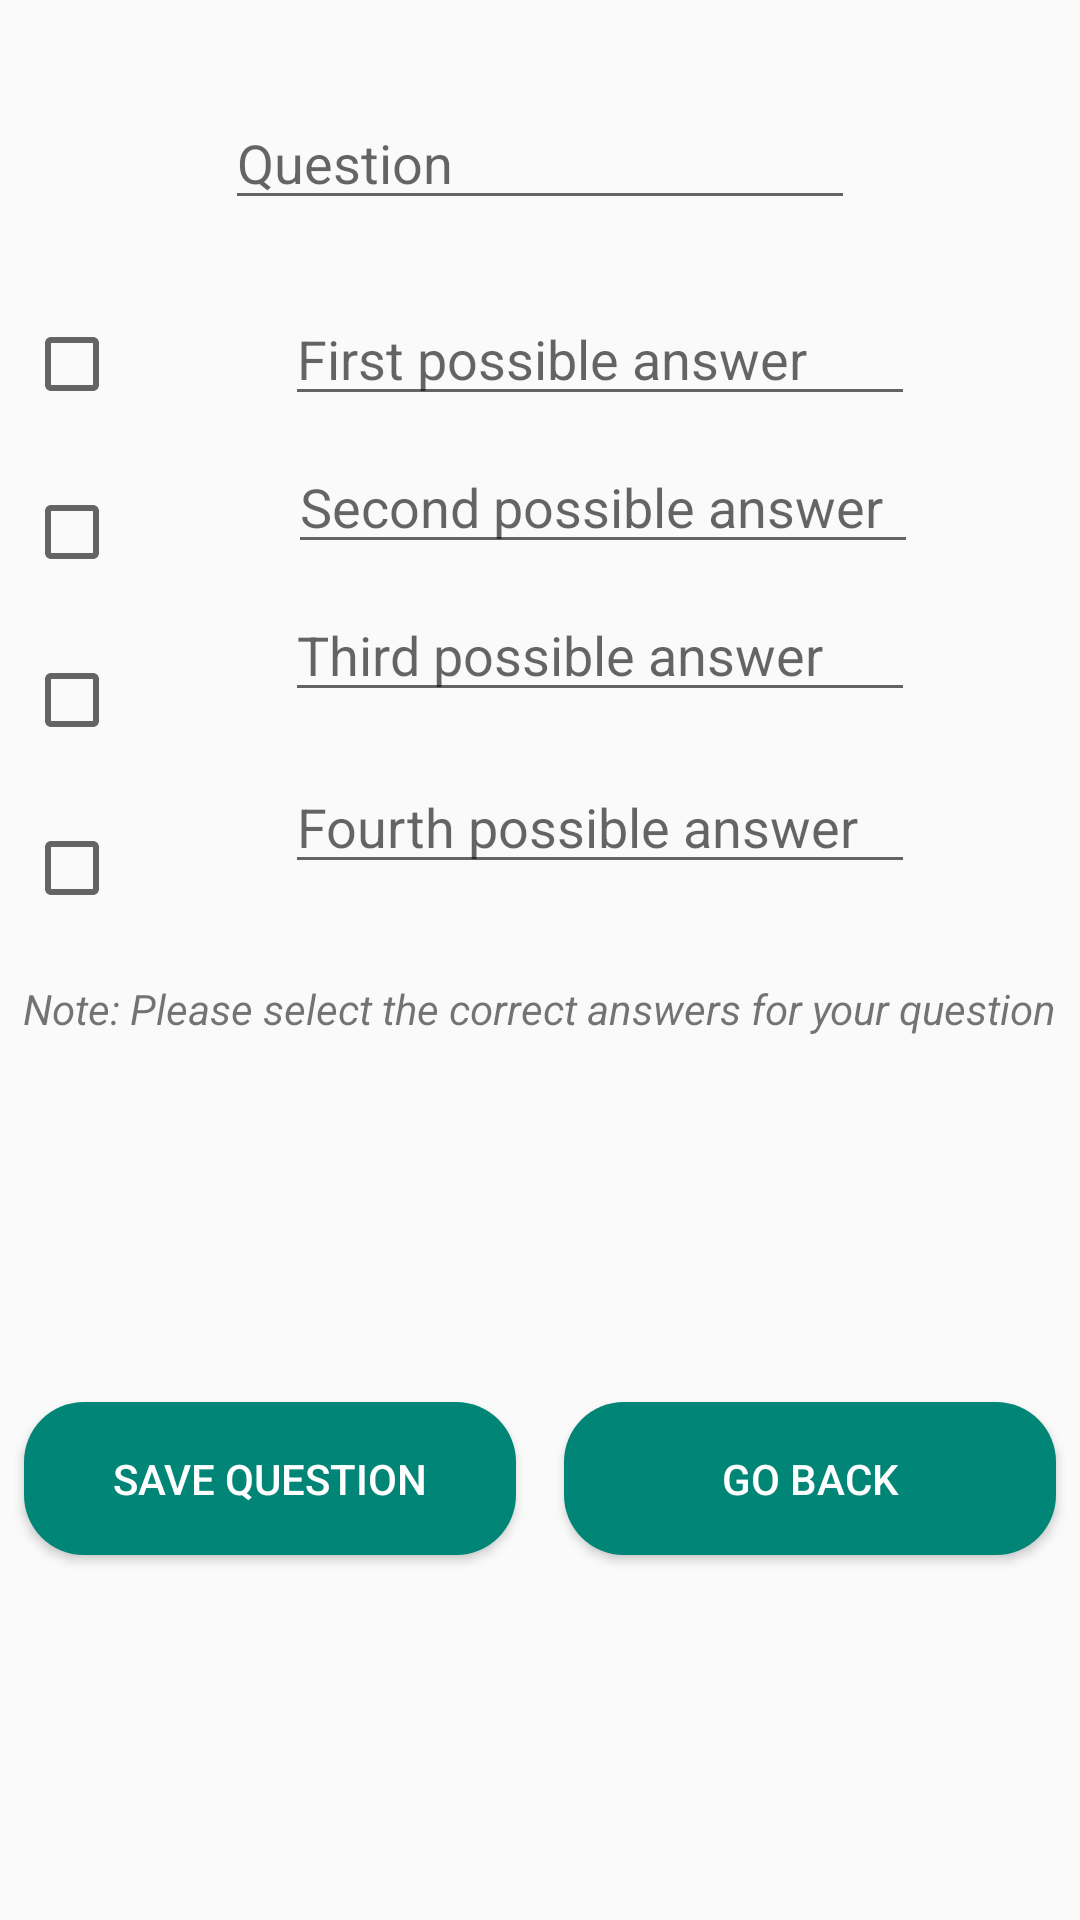

Here is an Android app screen rendered from its layout file. Give the layout XML and the strings, colors and styles it references.
<!-- AndroidManifest.xml: application theme AppTheme -->
<!-- res/layout/activity_add_multiple_choice.xml -->
<?xml version="1.0" encoding="utf-8"?>
<android.support.constraint.ConstraintLayout xmlns:android="http://schemas.android.com/apk/res/android"
    xmlns:app="http://schemas.android.com/apk/res-auto"
    xmlns:tools="http://schemas.android.com/tools"
    android:layout_width="match_parent"
    android:layout_height="match_parent"
    tools:context=".AddMultipleChoiceActivity">

    <EditText
        android:id="@+id/edittext_question"
        android:layout_width="wrap_content"
        android:layout_height="wrap_content"
        android:layout_marginStart="8dp"
        android:layout_marginLeft="8dp"
        android:layout_marginTop="32dp"
        android:layout_marginEnd="8dp"
        android:layout_marginRight="8dp"
        android:ems="10"
        android:hint="@string/question"
        android:inputType="textMultiLine"
        app:layout_constraintEnd_toEndOf="parent"
        app:layout_constraintStart_toStartOf="parent"
        app:layout_constraintTop_toTopOf="parent" />

    <CheckBox
        android:id="@+id/checkBox1"
        android:layout_width="wrap_content"
        android:layout_height="wrap_content"
        android:layout_marginStart="8dp"
        android:layout_marginLeft="8dp"
        android:layout_marginTop="32dp"
        app:layout_constraintStart_toStartOf="parent"
        app:layout_constraintTop_toBottomOf="@+id/edittext_question" />

    <CheckBox
        android:id="@+id/checkBox2"
        android:layout_width="wrap_content"
        android:layout_height="wrap_content"
        android:layout_marginStart="8dp"
        android:layout_marginLeft="8dp"
        android:layout_marginTop="24dp"
        app:layout_constraintStart_toStartOf="parent"
        app:layout_constraintTop_toBottomOf="@+id/checkBox1" />

    <CheckBox
        android:id="@+id/checkBox3"
        android:layout_width="wrap_content"
        android:layout_height="wrap_content"
        android:layout_marginStart="8dp"
        android:layout_marginLeft="8dp"
        android:layout_marginTop="24dp"
        app:layout_constraintStart_toStartOf="parent"
        app:layout_constraintTop_toBottomOf="@+id/checkBox2" />

    <CheckBox
        android:id="@+id/checkBox4"
        android:layout_width="wrap_content"
        android:layout_height="wrap_content"
        android:layout_marginStart="8dp"
        android:layout_marginLeft="8dp"
        android:layout_marginTop="24dp"
        app:layout_constraintStart_toStartOf="parent"
        app:layout_constraintTop_toBottomOf="@+id/checkBox3" />

    <EditText
        android:id="@+id/edittext_firstans"
        android:layout_width="wrap_content"
        android:layout_height="wrap_content"
        android:layout_marginStart="8dp"
        android:layout_marginLeft="8dp"
        android:layout_marginTop="24dp"
        android:layout_marginEnd="8dp"
        android:layout_marginRight="8dp"
        android:ems="10"
        android:hint="@string/first_possible_answer"
        android:inputType="textPersonName"
        app:layout_constraintEnd_toEndOf="parent"
        app:layout_constraintStart_toEndOf="@+id/checkBox1"
        app:layout_constraintTop_toBottomOf="@+id/edittext_question" />

    <EditText
        android:id="@+id/edittext_secondans"
        android:layout_width="wrap_content"
        android:layout_height="wrap_content"
        android:layout_marginStart="8dp"
        android:layout_marginLeft="8dp"
        android:layout_marginTop="8dp"
        android:layout_marginEnd="8dp"
        android:layout_marginRight="8dp"
        android:ems="10"
        android:hint="@string/second_possible_answer"
        android:inputType="textPersonName"
        app:layout_constraintEnd_toEndOf="parent"
        app:layout_constraintHorizontal_bias="0.509"
        app:layout_constraintStart_toEndOf="@+id/checkBox2"
        app:layout_constraintTop_toBottomOf="@+id/edittext_firstans" />

    <EditText
        android:id="@+id/edittext_thirdans"
        android:layout_width="wrap_content"
        android:layout_height="wrap_content"
        android:layout_marginStart="8dp"
        android:layout_marginLeft="8dp"
        android:layout_marginTop="8dp"
        android:layout_marginEnd="8dp"
        android:layout_marginRight="8dp"
        android:ems="10"
        android:hint="@string/third_possible_answer"
        android:inputType="textPersonName"
        app:layout_constraintEnd_toEndOf="parent"
        app:layout_constraintStart_toEndOf="@+id/checkBox3"
        app:layout_constraintTop_toBottomOf="@+id/edittext_secondans" />

    <EditText
        android:id="@+id/edittext_fourthans"
        android:layout_width="wrap_content"
        android:layout_height="wrap_content"
        android:layout_marginStart="8dp"
        android:layout_marginLeft="8dp"
        android:layout_marginTop="16dp"
        android:layout_marginEnd="8dp"
        android:layout_marginRight="8dp"
        android:ems="10"
        android:hint="@string/fourth_possible_answer"
        android:inputType="textPersonName"
        app:layout_constraintEnd_toEndOf="parent"
        app:layout_constraintStart_toEndOf="@+id/checkBox4"
        app:layout_constraintTop_toBottomOf="@+id/edittext_thirdans" />

    <TextView
        android:id="@+id/textView2"
        android:layout_width="wrap_content"
        android:layout_height="wrap_content"
        android:layout_marginStart="8dp"
        android:layout_marginLeft="8dp"
        android:layout_marginTop="32dp"
        android:layout_marginEnd="8dp"
        android:layout_marginRight="8dp"
        android:text="@string/note_please_select_the_correct_answers_for_your_question"
        android:textStyle="italic"
        app:layout_constraintEnd_toEndOf="parent"
        app:layout_constraintStart_toStartOf="parent"
        app:layout_constraintTop_toBottomOf="@+id/edittext_fourthans" />

    <Button
        android:id="@+id/button"
        style="@style/buttons"
        android:layout_width="0dp"
        android:layout_height="wrap_content"
        android:layout_marginStart="8dp"
        android:layout_marginLeft="8dp"
        android:layout_marginTop="8dp"
        android:layout_marginEnd="8dp"
        android:layout_marginRight="8dp"
        android:layout_marginBottom="8dp"
        android:background="@drawable/btn_rounded"
        android:text="@string/save_question"
        app:layout_constraintBottom_toBottomOf="parent"
        app:layout_constraintEnd_toStartOf="@+id/button2"
        app:layout_constraintHorizontal_weight="1"
        app:layout_constraintStart_toStartOf="parent"
        app:layout_constraintTop_toBottomOf="@+id/textView2"
        android:onClick="btnSaveMCOnclick"/>

    <Button
        android:id="@+id/button2"
        style="@style/buttons"
        android:layout_width="0dp"
        android:layout_height="wrap_content"
        android:layout_marginStart="8dp"
        android:layout_marginLeft="8dp"
        android:layout_marginTop="8dp"
        android:layout_marginEnd="8dp"
        android:layout_marginRight="8dp"
        android:layout_marginBottom="8dp"
        android:background="@drawable/btn_rounded"
        android:text="@string/go_back"
        app:layout_constraintBottom_toBottomOf="parent"
        app:layout_constraintEnd_toEndOf="parent"
        app:layout_constraintHorizontal_weight="1"
        app:layout_constraintStart_toEndOf="@+id/button"
        app:layout_constraintTop_toBottomOf="@+id/textView2"
        android:onClick="btnGoBackFromMCAOnClick"/>

</android.support.constraint.ConstraintLayout>
<!-- resources referenced by this layout -->
<resources>
  <!-- drawable btn_rounded (drawable) -->
  <?xml version="1.0" encoding="utf-8"?>
  <shape xmlns:android="http://schemas.android.com/apk/res/android" android:shape="rectangle" android:padding="10dp">
      <solid android:color="@color/colorPrimary"/>
      <corners
          android:radius="20dp"/>
  </shape>
  <string name="first_possible_answer">First possible answer</string>
  <string name="fourth_possible_answer">Fourth possible answer</string>
  <string name="go_back">GO BACK</string>
  <string name="note_please_select_the_correct_answers_for_your_question">Note: Please select the correct answers for your question</string>
  <string name="question">Question</string>
  <string name="save_question">Save question</string>
  <string name="second_possible_answer">Second possible answer</string>
  <string name="third_possible_answer">Third possible answer</string>
  <style name="buttons">
          <item name="android:textColor">@android:color/white</item>
          <item name="android:padding">16dp</item>
      </style>
  <style name="AppTheme" parent="Theme.AppCompat.Light.DarkActionBar">
          
          <item name="colorPrimary">@color/colorPrimary</item>
          <item name="colorPrimaryDark">@color/colorPrimaryDark</item>
          <item name="colorAccent">@color/colorAccent</item>
      </style>
  <color name="colorPrimary">#008577</color>
  <color name="colorPrimaryDark">#00574B</color>
  <color name="colorAccent">#D81B60</color>
</resources>
